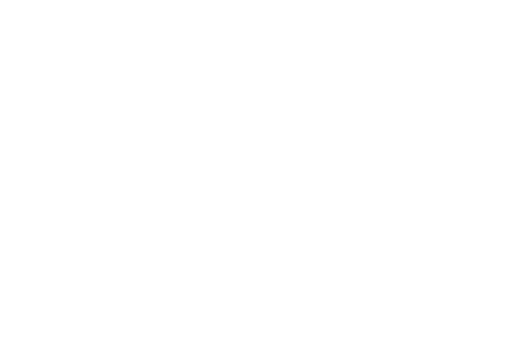
t = 0.00 s
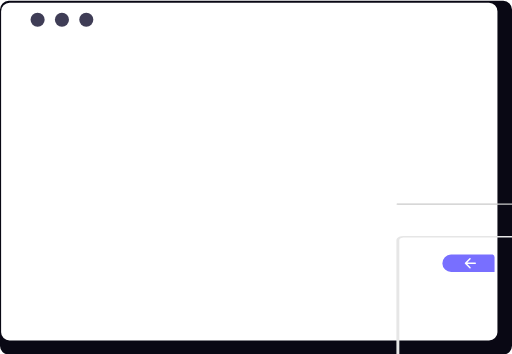
t = 1.51 s
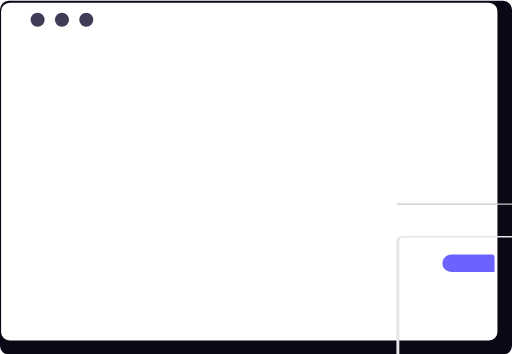
t = 2.90 s
t = 4.44 s: frame unchanged from t = 2.90 s, image omitted
t = 5.98 s: frame unchanged from t = 2.90 s, image omitted
t = 7.50 s: frame unchanged from t = 2.90 s, image omitted

The animated SVG that drew these frames (rendered in a browser with its animation timeline set to each time). Animation: 62 SMIL elements (animate=39,animateTransform=23); one cycle of 7.50 s, repeats indefinitely.

<svg xmlns="http://www.w3.org/2000/svg" width="799.468" height="552.327" viewBox="0 0 799.468 552.327" xmlns:xlink="http://www.w3.org/1999/xlink" role="img">

  <!-- ═══════════════════════════════════════
       SCREEN OUTER (dark shell) — fade + rise
  ════════════════════════════════════════ -->
  <g opacity="0">
    <animate attributeName="opacity" from="0" to="1" begin="0.1s" dur="0.7s" fill="freeze"/>
    <animateTransform attributeName="transform" type="translate" from="0 20" to="0 0" begin="0.1s" dur="0.7s" calcMode="spline" keySplines="0.25,0.1,0.25,1" fill="freeze"/>
    <path d="M1352.3,232.384H580.059a13.747,13.747,0,0,0-13.613,13.848v524.66a13.74,13.74,0,0,0,13.613,13.819H1352.3a13.741,13.741,0,0,0,13.613-13.819V246.232a13.747,13.747,0,0,0-13.611-13.848Z" transform="translate(-566.448 -231.384)" fill="#090814"/>
  </g>

  <!-- ═══════════════════════════════════════
       SCREEN INNER (white area) — fade in slightly after
  ════════════════════════════════════════ -->
  <g opacity="0">
    <animate attributeName="opacity" from="0" to="1" begin="0.4s" dur="0.6s" fill="freeze"/>
    <path d="M1328.244,232.384h-748.6a13.225,13.225,0,0,0-13.2,13.223V746.614a13.219,13.219,0,0,0,13.2,13.2h748.6a13.219,13.219,0,0,0,13.2-13.2V245.608a13.224,13.224,0,0,0-13.192-13.223Z" transform="translate(-564.713 -228.22)" fill="#fff"/>
  </g>

  <!-- ═══════════════════════════════════════
       TRAFFIC LIGHT DOTS — pop in one by one
  ════════════════════════════════════════ -->
  <!-- dot 1 -->
  <circle cx="58.724" cy="30.663" r="11" fill="#3f3d56" opacity="0">
    <animate attributeName="opacity" from="0" to="1" begin="0.8s" dur="0.01s" fill="freeze"/>
    <animateTransform attributeName="transform" type="scale"
      values="0,0; 1.2,1.2; 1,1" keyTimes="0;0.6;1"
      begin="0.8s" dur="0.35s" fill="freeze"
      calcMode="spline" keySplines="0.34,1.56,0.64,1;0.34,1.56,0.64,1"
      additive="sum"/>
  </circle>
  <!-- dot 2 -->
  <circle cx="96.724" cy="30.663" r="11" fill="#3f3d56" opacity="0">
    <animate attributeName="opacity" from="0" to="1" begin="0.95s" dur="0.01s" fill="freeze"/>
    <animateTransform attributeName="transform" type="scale"
      values="0,0; 1.2,1.2; 1,1" keyTimes="0;0.6;1"
      begin="0.95s" dur="0.35s" fill="freeze"
      calcMode="spline" keySplines="0.34,1.56,0.64,1;0.34,1.56,0.64,1"
      additive="sum"/>
  </circle>
  <!-- dot 3 -->
  <circle cx="134.724" cy="30.663" r="11" fill="#3f3d56" opacity="0">
    <animate attributeName="opacity" from="0" to="1" begin="1.1s" dur="0.01s" fill="freeze"/>
    <animateTransform attributeName="transform" type="scale"
      values="0,0; 1.2,1.2; 1,1" keyTimes="0;0.6;1"
      begin="1.1s" dur="0.35s" fill="freeze"
      calcMode="spline" keySplines="0.34,1.56,0.64,1;0.34,1.56,0.64,1"
      additive="sum"/>
  </circle>

  <!-- ═══════════════════════════════════════
       DIVIDER LINE — draw in
  ════════════════════════════════════════ -->
  <g opacity="0">
    <animate attributeName="opacity" from="0" to="1" begin="0.9s" dur="0.4s" fill="freeze"/>
    <path d="M858.7,740.25H201.133c-.953,0-1.726-.448-1.726-1s.773-1,1.726-1H858.7c.953,0,1.726.448,1.726,1S859.653,740.25,858.7,740.25Z" transform="translate(419.584 -420.75)" fill="#cacaca"/>
  </g>

  <!-- ═══════════════════════════════════════
       CALENDAR WIDGET BORDER — fade up
  ════════════════════════════════════════ -->
  <g opacity="0">
    <animate attributeName="opacity" from="0" to="1" begin="0.7s" dur="0.6s" fill="freeze"/>
    <animateTransform attributeName="transform" type="translate" from="0 12" to="0 0" begin="0.7s" dur="0.6s" calcMode="spline" keySplines="0.25,0.1,0.25,1" fill="freeze"/>
    <!-- calendar outer border group (translate baked in) -->
    <g transform="translate(-478 203.609)">
      <path d="M1166.966,173.4H528.793a20.239,20.239,0,0,0-4.021.39c-4.453.87-7.4,3.091-7.4,5.573V542.649c0,3.292,5.115,5.961,11.423,5.962h638.172c6.308,0,11.421-2.67,11.423-5.962V179.358c0-3.292-5.115-5.961-11.423-5.962Zm6.854,369.253c-.006,1.974-3.071,3.574-6.854,3.577H528.793c-3.783,0-6.848-1.6-6.854-3.577V179.358c.006-1.974,3.071-3.574,6.854-3.577h638.172c3.783,0,6.848,1.6,6.854,3.577Z" transform="translate(579.62 -8.611)" fill="#e6e6e6"/>
    </g>
  </g>

  <!-- ═══════════════════════════════════════
       MONTH HEADER BARS — fade in
  ════════════════════════════════════════ -->
  <g opacity="0">
    <animate attributeName="opacity" from="0" to="1" begin="1.2s" dur="0.5s" fill="freeze"/>
    <g transform="translate(-478 203.609) translate(6.973)">
      <path d="M777.661,245.6H709.184c-3.211,0-5.814-3.221-5.814-7.193s2.6-7.193,5.814-7.193h68.477c3.211,0,5.814,3.221,5.814,7.194S780.872,245.6,777.661,245.6Z" transform="translate(633.077 -31.164)" fill="#e6e6e6"/>
      <path d="M777.661,245.6H709.184c-3.211,0-5.814-3.221-5.814-7.193s2.6-7.193,5.814-7.193h68.477c3.211,0,5.814,3.221,5.814,7.194S780.872,245.6,777.661,245.6Z" transform="translate(721.129 -31.164)" fill="#e6e6e6"/>
    </g>
  </g>

  <!-- ═══════════════════════════════════════
       GRID LINES — draw in staggered
  ════════════════════════════════════════ -->
  <g transform="translate(-478 203.609) translate(719.492 -46.117)">

    <path d="M853.517,297.4H589.222c-1.023,0-1.852-.448-1.852-1s.829-1,1.852-1H853.517c1.023,0,1.852.448,1.852,1S854.54,297.4,853.517,297.4Z" fill="#e6e6e6" opacity="0">
      <animate attributeName="opacity" from="0" to="1" begin="1.1s" dur="0.4s" fill="freeze"/>
    </path>
    <path d="M853.517,341.574H589.222c-1.023,0-1.852-.448-1.852-1s.829-1,1.852-1H853.517c1.023,0,1.852.448,1.852,1S854.54,341.574,853.517,341.574Z" fill="#e6e6e6" opacity="0">
      <animate attributeName="opacity" from="0" to="1" begin="1.2s" dur="0.4s" fill="freeze"/>
    </path>
    <path d="M854.369,382.837H588.607a1,1,0,0,1,0-2H854.369a1,1,0,0,1,0,2Z" fill="#e6e6e6" opacity="0">
      <animate attributeName="opacity" from="0" to="1" begin="1.3s" dur="0.4s" fill="freeze"/>
    </path>
    <path d="M854.369,422.837H588.607a1,1,0,0,1,0-2H854.369a1,1,0,0,1,0,2Z" fill="#e6e6e6" opacity="0">
      <animate attributeName="opacity" from="0" to="1" begin="1.4s" dur="0.4s" fill="freeze"/>
    </path>
    <path d="M854.369,463.837H588.607a1,1,0,0,1,0-2H854.369a1,1,0,0,1,0,2Z" fill="#e6e6e6" opacity="0">
      <animate attributeName="opacity" from="0" to="1" begin="1.5s" dur="0.4s" fill="freeze"/>
    </path>

    <path d="M823.37,461.776V297.016c0-.342.448-.62,1-.62s1,.278,1,.62v164.76c0,.342-.448.62-1,.62S823.37,462.118,823.37,461.776Z" fill="#e6e6e6" opacity="0">
      <animate attributeName="opacity" from="0" to="1" begin="1.2s" dur="0.4s" fill="freeze"/>
    </path>
    <path d="M782.37,461.776V297.016c0-.342.448-.62,1-.62s1,.278,1,.62v164.76c0,.342-.448.62-1,.62S782.37,462.118,782.37,461.776Z" fill="#e6e6e6" opacity="0">
      <animate attributeName="opacity" from="0" to="1" begin="1.3s" dur="0.4s" fill="freeze"/>
    </path>
    <path d="M741.37,461.776V297.016c0-.342.448-.62,1-.62s1,.278,1,.62v164.76c0,.342-.448.62-1,.62S741.37,462.118,741.37,461.776Z" fill="#e6e6e6" opacity="0">
      <animate attributeName="opacity" from="0" to="1" begin="1.4s" dur="0.4s" fill="freeze"/>
    </path>
    <path d="M701.37,461.776V297.016c0-.342.448-.62,1-.62s1,.278,1,.62v164.76c0,.342-.448.62-1,.62S701.37,462.118,701.37,461.776Z" fill="#e6e6e6" opacity="0">
      <animate attributeName="opacity" from="0" to="1" begin="1.5s" dur="0.4s" fill="freeze"/>
    </path>
    <path d="M659.37,503.619V297.173a1.032,1.032,0,0,1,2,0V503.619a1.032,1.032,0,0,1-2,0Z" fill="#e6e6e6" opacity="0">
      <animate attributeName="opacity" from="0" to="1" begin="1.3s" dur="0.4s" fill="freeze"/>
    </path>
    <path d="M617.37,503.619V297.173a1.032,1.032,0,0,1,2,0V503.619a1.032,1.032,0,0,1-2,0Z" fill="#e6e6e6" opacity="0">
      <animate attributeName="opacity" from="0" to="1" begin="1.4s" dur="0.4s" fill="freeze"/>
    </path>
    <path d="M588.607,504.837a1,1,0,0,1,0-2l101.763-.441a1.026,1.026,0,0,1,1,1,1,1,0,0,1-1,1l-101.763.441Z" fill="#e6e6e6" opacity="0">
      <animate attributeName="opacity" from="0" to="1" begin="1.5s" dur="0.4s" fill="freeze"/>
    </path>
  </g>

  <!-- ═══════════════════════════════════════
       CALENDAR DATE DOTS — pop in + loop float/pulse
  ════════════════════════════════════════ -->
  <g transform="translate(-478 203.609)">

    <!-- dot row 1 -->
    <circle cx="9.843" cy="9.843" r="9.843" transform="translate(1348.013 306.705)" fill="#6c63ff" opacity="0">
      <animate attributeName="opacity" from="0" to="1" begin="1.5s" dur="0.01s" fill="freeze"/>
      <animateTransform attributeName="transform" type="scale"
        values="0,0;1.2,1.2;1,1" keyTimes="0;0.6;1"
        begin="1.5s" dur="0.4s" fill="freeze"
        calcMode="spline" keySplines="0.34,1.56,0.64,1;0.34,1.56,0.64,1" additive="sum"/>
      <animateTransform attributeName="transform" type="translate"
        values="0,0; 0,-4; 0,0" keyTimes="0;0.5;1"
        dur="2.8s" begin="3s" repeatCount="indefinite"
        calcMode="spline" keySplines="0.45,0,0.55,1;0.45,0,0.55,1" additive="sum"/>
    </circle>

    <circle cx="9.843" cy="9.843" r="9.843" transform="translate(1389.025 306.705)" fill="#6c63ff" opacity="0">
      <animate attributeName="opacity" from="0" to="1" begin="1.65s" dur="0.01s" fill="freeze"/>
      <animateTransform attributeName="transform" type="scale"
        values="0,0;1.2,1.2;1,1" keyTimes="0;0.6;1"
        begin="1.65s" dur="0.4s" fill="freeze"
        calcMode="spline" keySplines="0.34,1.56,0.64,1;0.34,1.56,0.64,1" additive="sum"/>
      <animateTransform attributeName="transform" type="translate"
        values="0,0; 0,-4; 0,0" keyTimes="0;0.5;1"
        dur="3.1s" begin="3.2s" repeatCount="indefinite"
        calcMode="spline" keySplines="0.45,0,0.55,1;0.45,0,0.55,1" additive="sum"/>
    </circle>

    <circle cx="9.843" cy="9.843" r="9.843" transform="translate(1432.013 306.375)" fill="#6c63ff" opacity="0">
      <animate attributeName="opacity" from="0" to="1" begin="1.8s" dur="0.01s" fill="freeze"/>
      <animateTransform attributeName="transform" type="scale"
        values="0,0;1.2,1.2;1,1" keyTimes="0;0.6;1"
        begin="1.8s" dur="0.4s" fill="freeze"
        calcMode="spline" keySplines="0.34,1.56,0.64,1;0.34,1.56,0.64,1" additive="sum"/>
      <animateTransform attributeName="transform" type="translate"
        values="0,0; 0,-4; 0,0" keyTimes="0;0.5;1"
        dur="2.6s" begin="3.4s" repeatCount="indefinite"
        calcMode="spline" keySplines="0.45,0,0.55,1;0.45,0,0.55,1" additive="sum"/>
    </circle>

    <circle cx="9.843" cy="9.843" r="9.843" transform="translate(1473.024 306.375)" fill="#6c63ff" opacity="0">
      <animate attributeName="opacity" from="0" to="1" begin="1.95s" dur="0.01s" fill="freeze"/>
      <animateTransform attributeName="transform" type="scale"
        values="0,0;1.2,1.2;1,1" keyTimes="0;0.6;1"
        begin="1.95s" dur="0.4s" fill="freeze"
        calcMode="spline" keySplines="0.34,1.56,0.64,1;0.34,1.56,0.64,1" additive="sum"/>
      <animateTransform attributeName="transform" type="translate"
        values="0,0; 0,-4; 0,0" keyTimes="0;0.5;1"
        dur="3.3s" begin="3.6s" repeatCount="indefinite"
        calcMode="spline" keySplines="0.45,0,0.55,1;0.45,0,0.55,1" additive="sum"/>
    </circle>

    <circle cx="9.843" cy="9.843" r="9.843" transform="translate(1514.024 306.375)" fill="#6c63ff" opacity="0">
      <animate attributeName="opacity" from="0" to="1" begin="2.1s" dur="0.01s" fill="freeze"/>
      <animateTransform attributeName="transform" type="scale"
        values="0,0;1.2,1.2;1,1" keyTimes="0;0.6;1"
        begin="2.1s" dur="0.4s" fill="freeze"
        calcMode="spline" keySplines="0.34,1.56,0.64,1;0.34,1.56,0.64,1" additive="sum"/>
      <animateTransform attributeName="transform" type="translate"
        values="0,0; 0,-4; 0,0" keyTimes="0;0.5;1"
        dur="2.9s" begin="3.8s" repeatCount="indefinite"
        calcMode="spline" keySplines="0.45,0,0.55,1;0.45,0,0.55,1" additive="sum"/>
    </circle>

    <!-- dot row 2 -->
    <circle cx="9.843" cy="9.843" r="9.843" transform="translate(1430.038 347.375)" fill="#6c63ff" opacity="0">
      <animate attributeName="opacity" from="0" to="1" begin="2.0s" dur="0.01s" fill="freeze"/>
      <animateTransform attributeName="transform" type="scale"
        values="0,0;1.2,1.2;1,1" keyTimes="0;0.6;1"
        begin="2.0s" dur="0.4s" fill="freeze"
        calcMode="spline" keySplines="0.34,1.56,0.64,1;0.34,1.56,0.64,1" additive="sum"/>
      <animate attributeName="r" values="9.843;12;9.843" dur="2.5s" begin="3.5s" repeatCount="indefinite"
        calcMode="spline" keySplines="0.45,0,0.55,1;0.45,0,0.55,1"/>
      <animate attributeName="opacity" values="1;0.7;1" dur="2.5s" begin="3.5s" repeatCount="indefinite"/>
    </circle>

    <circle cx="9.843" cy="9.843" r="9.843" transform="translate(1471.05 347.375)" fill="#6c63ff" opacity="0">
      <animate attributeName="opacity" from="0" to="1" begin="2.15s" dur="0.01s" fill="freeze"/>
      <animateTransform attributeName="transform" type="scale"
        values="0,0;1.2,1.2;1,1" keyTimes="0;0.6;1"
        begin="2.15s" dur="0.4s" fill="freeze"
        calcMode="spline" keySplines="0.34,1.56,0.64,1;0.34,1.56,0.64,1" additive="sum"/>
      <animate attributeName="r" values="9.843;12;9.843" dur="3s" begin="3.8s" repeatCount="indefinite"
        calcMode="spline" keySplines="0.45,0,0.55,1;0.45,0,0.55,1"/>
      <animate attributeName="opacity" values="1;0.7;1" dur="3s" begin="3.8s" repeatCount="indefinite"/>
    </circle>

    <circle cx="9.843" cy="9.843" r="9.843" transform="translate(1512.063 347.375)" fill="#6c63ff" opacity="0">
      <animate attributeName="opacity" from="0" to="1" begin="2.3s" dur="0.01s" fill="freeze"/>
      <animateTransform attributeName="transform" type="scale"
        values="0,0;1.2,1.2;1,1" keyTimes="0;0.6;1"
        begin="2.3s" dur="0.4s" fill="freeze"
        calcMode="spline" keySplines="0.34,1.56,0.64,1;0.34,1.56,0.64,1" additive="sum"/>
      <animate attributeName="r" values="9.843;12;9.843" dur="2.7s" begin="4.1s" repeatCount="indefinite"
        calcMode="spline" keySplines="0.45,0,0.55,1;0.45,0,0.55,1"/>
      <animate attributeName="opacity" values="1;0.7;1" dur="2.7s" begin="4.1s" repeatCount="indefinite"/>
    </circle>
  </g>

  <!-- ═══════════════════════════════════════
       BOTTOM ICONS (plus + search) — pop in + loop
  ════════════════════════════════════════ -->
  <g transform="translate(-478 203.609) translate(-20.201 6.832)">

    <!-- plus icon circle -->
    <g opacity="0">
      <animate attributeName="opacity" from="0" to="1" begin="2.2s" dur="0.01s" fill="freeze"/>
      <animateTransform attributeName="transform" type="scale"
        values="0,0;1.15,1.15;1,1" keyTimes="0;0.6;1"
        begin="2.2s" dur="0.45s" fill="freeze"
        calcMode="spline" keySplines="0.34,1.56,0.64,1;0.34,1.56,0.64,1" additive="sum"/>
      <path d="M711.335,579.6a20.035,20.035,0,1,1,20.035-20.035A20.035,20.035,0,0,1,711.335,579.6Z" transform="translate(713.366 -63.396)" fill="#e6e6e6"/>
      <!-- plus symbol — rotates periodically -->
      <g>
        <animateTransform attributeName="transform" type="rotate"
          values="0,1424.7,502.57; 90,1424.7,502.57; 90,1424.7,502.57; 0,1424.7,502.57"
          keyTimes="0;0.3;0.7;1"
          dur="4s" begin="3.5s" repeatCount="indefinite"
          calcMode="spline" keySplines="0.45,0,0.55,1;0,0,1,1;0.45,0,0.55,1"/>
        <path d="M719.24,557.587h-5.929v-5.929a1.976,1.976,0,1,0-3.953,0v5.929h-5.929a1.976,1.976,0,0,0,0,3.953h5.929v5.929a1.976,1.976,0,0,0,3.953,0V561.54h5.929a1.976,1.976,0,1,0,0-3.953Z" transform="translate(713.366 -63.396)" fill="#6c63ff"/>
      </g>
    </g>

    <!-- search icon circle -->
    <g opacity="0">
      <animate attributeName="opacity" from="0" to="1" begin="2.45s" dur="0.01s" fill="freeze"/>
      <animateTransform attributeName="transform" type="scale"
        values="0,0;1.15,1.15;1,1" keyTimes="0;0.6;1"
        begin="2.45s" dur="0.45s" fill="freeze"
        calcMode="spline" keySplines="0.34,1.56,0.64,1;0.34,1.56,0.64,1" additive="sum"/>
      <path d="M757.335,579.6a20.035,20.035,0,1,1,20.035-20.035A20.035,20.035,0,0,1,757.335,579.6Z" transform="translate(713.366 -63.396)" fill="#e6e6e6"/>
      <!-- search glass — pulse -->
      <path d="M767.475,568.089l-5.219-6.11a8.476,8.476,0,1,0-2.144,2.109l5.082,5.949a1.5,1.5,0,0,0,2.281-1.948Zm-17.641-11.026a5.5,5.5,0,1,1,5.5,5.5,5.5,5.5,0,0,1-5.5-5.5Z" transform="translate(713.366 -63.396)" fill="#6c63ff">
        <animate attributeName="opacity" values="1;0.5;1" dur="2s" begin="4s" repeatCount="indefinite"/>
      </path>
    </g>
  </g>

  <!-- ═══════════════════════════════════════
       NAV BUTTON RIGHT (next month) — fade + arrow pulse
  ════════════════════════════════════════ -->
  <g opacity="0">
    <animate attributeName="opacity" from="0" to="1" begin="1.0s" dur="0.5s" fill="freeze"/>
    <g transform="translate(-478 203.609)">
      <path d="M600.861,188.884a13.757,13.757,0,0,1-14,13.509H521.887c-.235-.006-.471-.012-.706-.03a12.815,12.815,0,0,1-1.811-.248v-23a4.516,4.516,0,0,1,2.934-4.231h65.048a13.772,13.772,0,0,1,13.509,14Z" transform="translate(1085.37 18.604)" fill="#6c63ff"/>
      <!-- right arrow — nudges right repeatedly -->
      <path d="M556.871,180.668a1.17,1.17,0,0,0,0,1.655h0l5.023,5.023H549.508a1.17,1.17,0,0,0,0,2.34h12.386l-5.023,5.023a1.17,1.17,0,1,0,1.655,1.655h0l7.02-7.02a1.17,1.17,0,0,0,0-1.655l-7.02-7.02a1.17,1.17,0,0,0-1.655,0Z" transform="translate(1085.37 18.604)" fill="#fff">
        <animateTransform attributeName="transform" type="translate"
          values="0,0; 4,0; 0,0" keyTimes="0;0.5;1"
          dur="1.8s" begin="2.5s" repeatCount="indefinite"
          calcMode="spline" keySplines="0.45,0,0.55,1;0.45,0,0.55,1"/>
      </path>
    </g>
  </g>

  <!-- ═══════════════════════════════════════
       NAV BUTTON LEFT (prev month) — fade + arrow pulse
  ════════════════════════════════════════ -->
  <g opacity="0">
    <animate attributeName="opacity" from="0" to="1" begin="1.05s" dur="0.5s" fill="freeze"/>
    <g transform="translate(-478 203.609)">
      <path d="M519.372,188.884a13.756,13.756,0,0,0,14,13.509h64.969c.235-.006.471-.012.706-.03a12.815,12.815,0,0,0,1.811-.248v-23a4.516,4.516,0,0,0-2.934-4.231H532.881a13.772,13.772,0,0,0-13.509,14Z" transform="translate(649.37 18.604)" fill="#6c63ff"/>
      <!-- left arrow — nudges left -->
      <path d="M557.356,180.668a1.17,1.17,0,0,1,0,1.655h0l-5.023,5.023h12.386a1.17,1.17,0,0,1,0,2.34H552.333l5.023,5.023a1.17,1.17,0,1,1-1.655,1.655h0l-7.02-7.02a1.17,1.17,0,0,1,0-1.655l7.02-7.02a1.17,1.17,0,0,1,1.655,0Z" transform="translate(655.375 18.604)" fill="#fff">
        <animateTransform attributeName="transform" type="translate"
          values="0,0; -4,0; 0,0" keyTimes="0;0.5;1"
          dur="1.8s" begin="2.7s" repeatCount="indefinite"
          calcMode="spline" keySplines="0.45,0,0.55,1;0.45,0,0.55,1"/>
      </path>
    </g>
  </g>

</svg>
